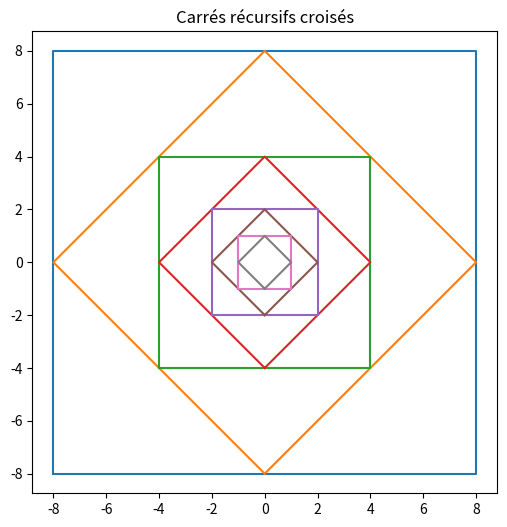
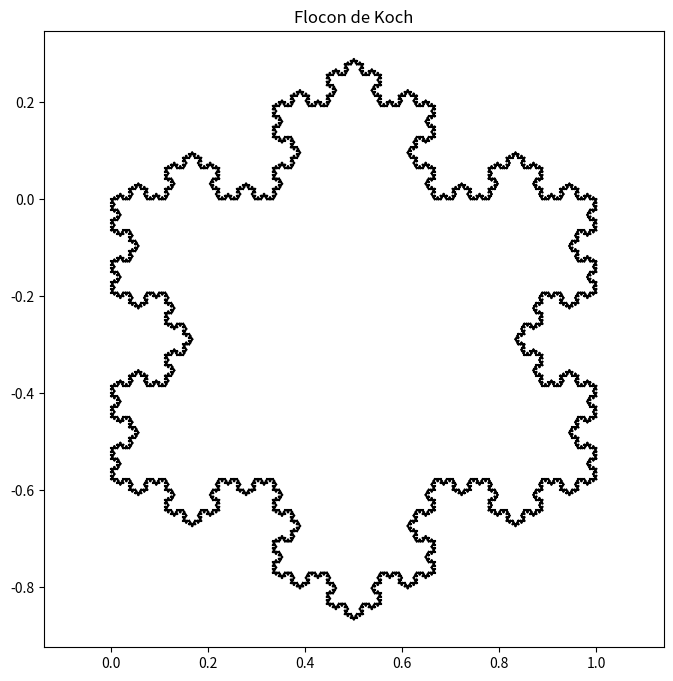

These figures' Python source, in order:
# Auteur : Alexandre MAI--EMERY

import matplotlib.pyplot as plot
import math

def nb_suiv(s):
    '''
    Renvoie le nombre suivant de celui representé par s en appliquant le procédé de lecture.
    
    s: Chaine de caractères représentant le nombre actuel
    return: Chaine de caractères représentant le nombre suivant'''
    nouveau="" # Initialisation de la nouvelle chaîne qui contiendra le terme suivant
    i=0 # Initialisation de l'index pour parcourir la chaîne s
    while i<len(s): # Boucle pour parcourir toute la chaîne s
        occurence = 1 # Initialisation du compteur d'occurrences pour le caractère actuel
        while i < len(s) - 1 and s[i] == s[i + 1]: # Boucle pour compter les occurrences consécutives du même caractère
            i += 1 # On avance l'index pour continuer à compter
            occurence += 1 # On incrémente le compteur d'occurrences
        nouveau += str(occurence) + s[i] # On ajoute le nombre d'occurrences et le caractère à la nouvelle chaîne
        i += 1 # On avance l'index pour passer au caractère suivant
    return nouveau # On renvoie la nouvelle chaîne représentant le terme suivant

def nb_suiv_N(s, N):
    '''
    Renvoie le terme obtenu après N applications de la suite de Conway
    
    s: Chaine de caractères représentant le terme initial
    N: Nombre d'applications de la fonction nb_suiv
    return: Chaine de caractères représentant le terme après N applications
    '''
    if N == 0: # Condition de fin de récursivité
        return s # On renvoie le terme initial
    return nb_suiv_N(nb_suiv(s), N - 1) # Appel récursif en appliquant la fonction nb_suiv et en diminuant N de 1

def anagramme(mot):
    '''
    Renvoie la liste de tous les anagrammes du mot donné en argument.
    
    mot: Chaine de caractères représentant le mot dont on veut les anagrammes
    return: Liste de chaînes de caractères représentant les anagrammes du mot
    '''
    if len(mot) == 0: # Condition de fin de récursivité
        return [""] # On renvoie une liste contenant la chaîne vide pour que la concaténation fonctionne
    anagrammes = [] # Liste pour stocker les anagrammes qui seront générés et renvoyés
    for i in range(len(mot)): # Boucle pour chaque parcourir chaque lettre du mot
        lettre = mot[i] # On sélectionne la lettre à la position i de la chaîne
        reste = mot[:i] + mot[i+1:] # On crée une nouvelle chaîne sans la lettre sélectionnée
        for anagramme_reste in anagramme(reste): # Appel récursif pour obtenir les anagrammes du reste du mot
            anagrammes.append(lettre + anagramme_reste) # On concatène la lettre sélectionnée avec chaque anagramme du reste et on l'ajoute à la liste
    return anagrammes # On renvoie la liste complète des anagrammes générés

def binaire(n):
    '''
    Donne la représentation binaire de l'entier n sous forme de liste de bits.

    n: Entier dont on veut la représentation binaire
    return: Liste de bits représentant n en binaire
    '''
    if n==0: # Condition de fin de récursivité
        return [] # On renvoie une liste vide pour indiquer la fin de la conversion
    else: 
        return binaire(n//2)+[n%2] # Appel récursif en divisant n par 2 et en ajoutant le bit de poids faible (n%2) à la fin de la liste

def carreDroit(n):
    '''
    Trace un carré droit de et appelle la fonction carrePenche pour tracer le carré penché à l'intérieur.

    n: Longueur du côté du carré
    return: None (fonction de tracé)
    '''
    if n < 1: # Condition de fin de récursivité (qyuand n est trop petit, donc que le carré ne peut plus être tracé)
        return
    plot.plot([-n, n, n, -n, -n], [-n, -n, n, n, -n]) # Tracé du carré droit (coordonnées des sommets)
    carrePenche(n) # Appel de la fonction pour tracer le carré penché à l'intérieur


def carrePenche(n):
    '''
    Trace un carré penché à l'intérieur du carré droit et appelle la fonction carreDroit pour tracer le carré droit à l'intérieur.

    n: Longueur du côté du carré
    return: None (fonction de tracé)
    '''
    if n < 1: # Condition de fin de récursivité (quand n est trop petit, donc que le carré ne peut plus être tracé)
        return
    plot.plot([0, n, 0, -n, 0], [-n, 0, n, 0, -n]) # Tracé du carré penché (coordonnées des sommets)
    carreDroit(n / 2) # Appel de la fonction pour tracer le carré droit à l'intérieur avec une taille réduite

def flocon(x, y, angle, longueur, n):
    '''
    Trace un segment du flocon de Koch récursivement et calcule la longueur totale et l'aire ajoutée.

    x, y: Coordonnées du point de départ du segment
    angle: Angle d'orientation du segment en radians
    longueur: Longueur du segment à tracer
    n: Niveau de récursivité (profondeur)
    return: Tuple (x_final, y_final, longueur_totale, aire_totale)
    '''
    if n == 0: # Condition de fin de récursivité
        x2 = x + longueur * math.cos(angle) # Calcul des coordonnées (abscisse) du point final du segment
        y2 = y + longueur * math.sin(angle) # Calcul des coordonnées (ordonnée) du point final du segment
        plot.plot([x, x2], [y, y2], 'k') # Tracé du segment entre le point de départ et le point final
        return x2, y2, longueur, 0 # Renvoie les coordonnées finales, la longueur du segment et une aire de 0
    longueur /= 3 # Division de la longueur par 3 pour les segments du flocon de Koch
    x, y, L1, A1 = flocon(x, y, angle, longueur, n - 1) # Appel récursif pour le premier segment
    x, y, L2, A2 = flocon(x, y, angle + math.pi / 3, longueur, n - 1) # Appel récursif pour le deuxième segment (incliné)
    x, y, L3, A3 = flocon(x, y, angle - math.pi / 3, longueur, n - 1) # Appel récursif pour le troisième segment (incliné dans l'autre sens)
    x, y, L4, A4 = flocon(x, y, angle, longueur, n - 1) # Appel récursif pour le quatrième segment (final)
    aire = (math.sqrt(3) / 4) * longueur ** 2 # Calcul de l'aire ajoutée par le triangle équilatéral formé
    longueur_totale = L1 + L2 + L3 + L4 # Calcul de la longueur totale des segments tracés
    aire_totale = A1 + A2 + A3 + A4 + aire # Calcul de l'aire totale ajoutée
    return x, y, longueur_totale, aire_totale # Renvoie les coordonnées finales, la longueur totale et l'aire totale


if __name__ == "__main__":
    # Tests des fonctions

    # Test de nb_suiv
    print(nb_suiv("1211"))

    # Test de nb_suiv_N
    print(nb_suiv_N("1", 3))

    # Test d'anagramme
    print(anagramme("abc"))

    # Test de binaire
    print(binaire(13))

    # Test de carreDroit et carrePenche
    plot.figure(figsize=(6,6))
    carreDroit(8)
    plot.title("Carrés récursifs croisés")
    plot.axis('equal')
    plot.show()

    # Test de flocon de Koch

    # Tracé du flocon de Koch
    plot.figure(figsize=(8,8))
    plot.title("Flocon de Koch")
    x, y = 0, 0       
    L = 1
    N = 5
    x, y, L1, A1 = flocon(x, y, 0, L, N)
    x, y, L2, A2 = flocon(x, y, -2 * math.pi / 3, L, N)
    x, y, L3, A3 = flocon(x, y, 2 * math.pi / 3, L, N)
    plot.axis('equal')
    plot.show()

    # Calcul de la longueur totale et de la surface du flocon
    longueur = L1 + L2 + L3
    surface = (math.sqrt(3) / 4) * L ** 2 + A1 + A2 + A3
    print("Longueur :", longueur)
    print("Surface :", surface)
